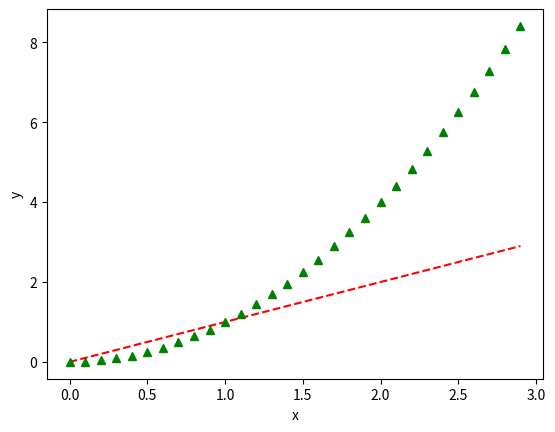

Write the Python code that produced this figure.
import numpy as np
import matplotlib.pyplot as plt
t = np.arange(0.0, 3.0, 0.1)
print(t)
plt.plot(t, t, 'r--')
plt.plot(t, t**2, 'g^')
plt.xlabel('x')
plt.ylabel('y')
plt.show()
